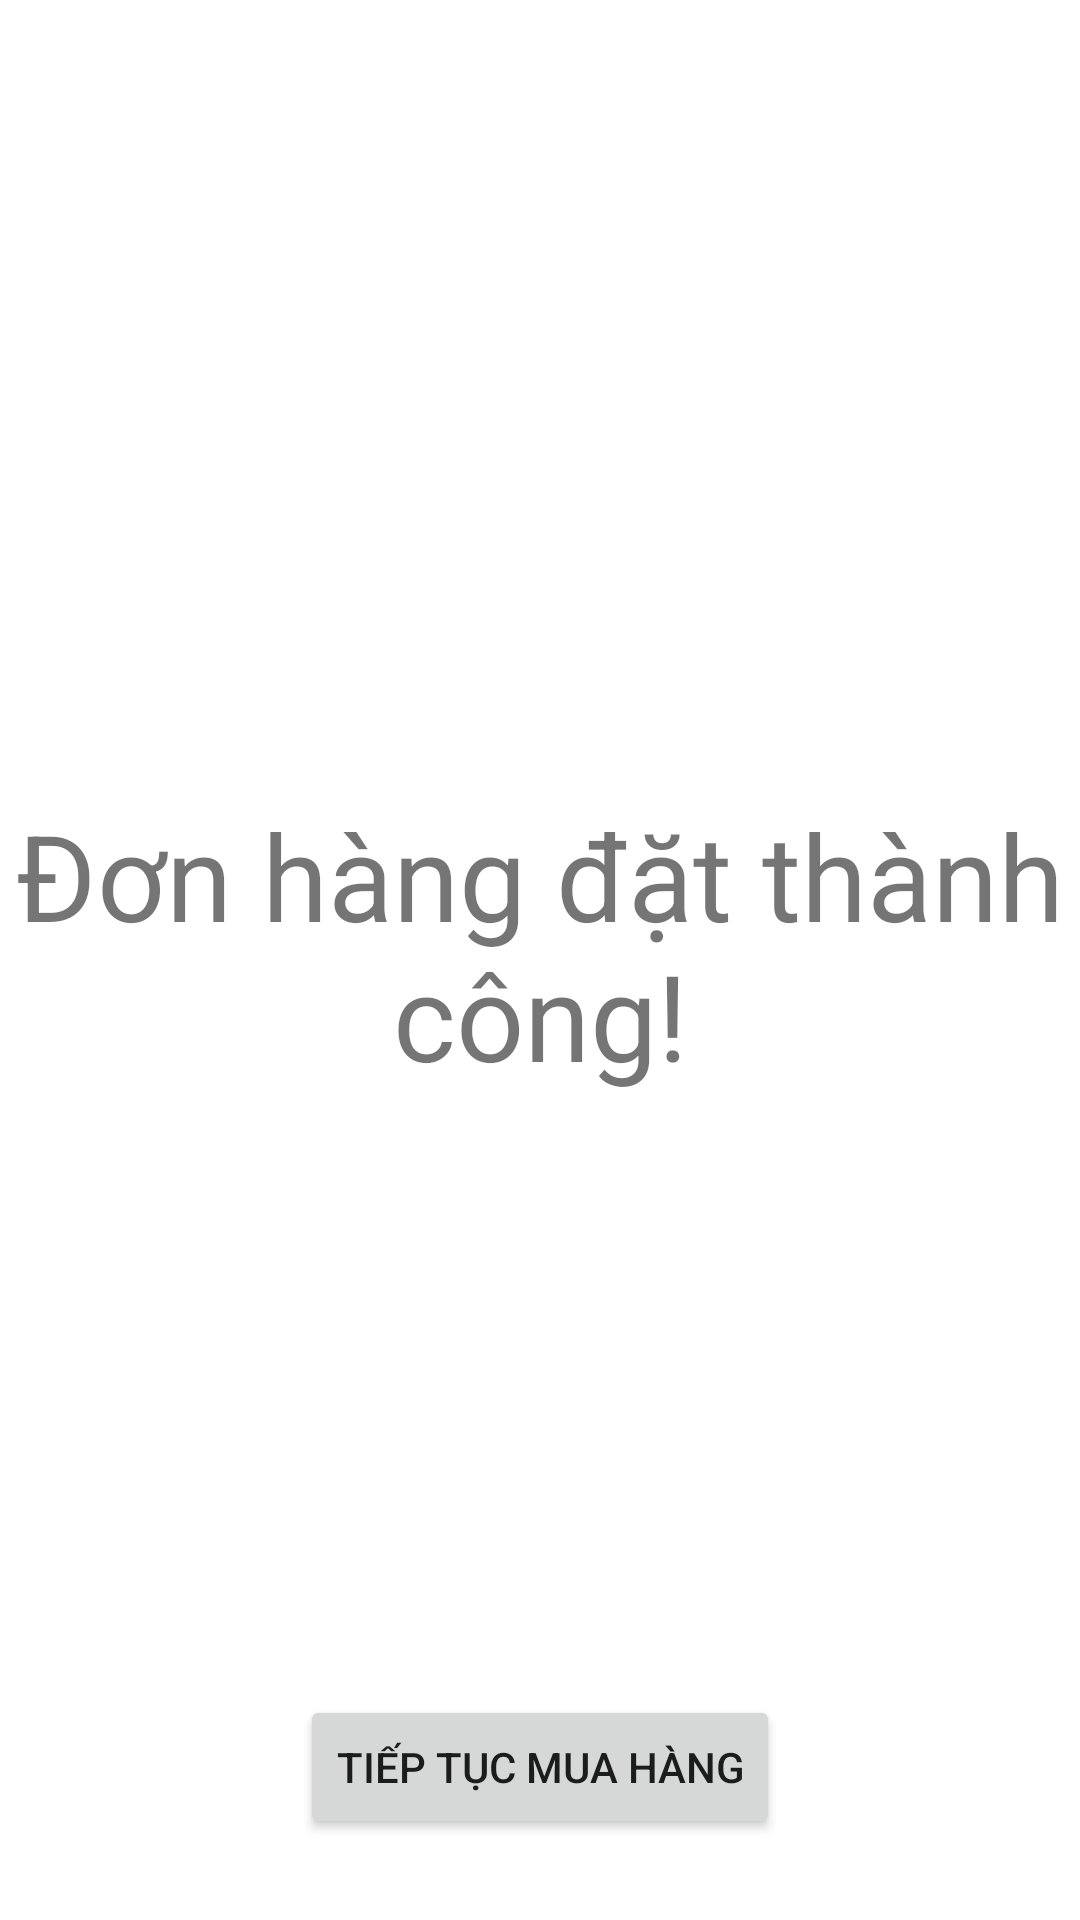

Here is an Android app screen rendered from its layout file. Give the layout XML and the strings, colors and styles it references.
<!-- AndroidManifest.xml: application theme Theme.MyBTL_AppBanDienThoai -->
<!-- res/layout/activity_thanh_cong.xml -->
<?xml version="1.0" encoding="utf-8"?>
<androidx.constraintlayout.widget.ConstraintLayout xmlns:android="http://schemas.android.com/apk/res/android"
    xmlns:app="http://schemas.android.com/apk/res-auto"
    xmlns:tools="http://schemas.android.com/tools"
    android:layout_width="match_parent"
    android:layout_height="match_parent"
    tools:context=".activity.ThanhCongActivity">
    <LinearLayout
        android:layout_width="match_parent"
        android:layout_height="wrap_content"
        android:orientation="vertical"
        tools:ignore="MissingConstraints">
        <ImageView
            android:id="@+id/hinhanh"
            android:src="@drawable/icon_thanh_cong"
            android:layout_marginTop="100dp"
            app:layout_constraintTop_toTopOf="parent"
            android:layout_width="wrap_content"
            android:layout_height="150dp"
            tools:ignore="MissingConstraints" />
        <TextView
            android:id="@+id/text"
            android:textSize="40dp"
            android:layout_marginTop="15dp"
            android:gravity="center"
            android:text="Đơn hàng đặt thành công!"
            app:layout_constraintBottom_toTopOf="@+id/hinhanh"
            android:layout_width="match_parent"
            android:layout_height="match_parent"/>
        <Button
            android:id="@+id/ttmh"
            android:text="Tiếp tục mua hàng"
            android:layout_marginTop="200dp"
            android:layout_gravity="center"
            android:layout_width="wrap_content"
            android:layout_height="wrap_content"/>
    </LinearLayout>

</androidx.constraintlayout.widget.ConstraintLayout>
<!-- resources referenced by this layout -->
<resources>
  <style name="Theme.MyBTL_AppBanDienThoai" parent="Theme.MaterialComponents.DayNight.NoActionBar">
          
          <item name="colorPrimary">@color/purple_500</item>
          <item name="colorPrimaryVariant">@color/purple_700</item>
          <item name="colorOnPrimary">@color/white</item>
          
          <item name="colorSecondary">@color/teal_200</item>
          <item name="colorSecondaryVariant">@color/teal_700</item>
          <item name="colorOnSecondary">@color/black</item>
          
          <item name="android:statusBarColor">?attr/colorPrimaryVariant</item>
          
  
  
      </style>
  <color name="purple_500">#FF6200EE</color>
  <color name="purple_700">#FF3700B3</color>
  <color name="white">#FFFFFFFF</color>
  <color name="teal_200">#FF03DAC5</color>
  <color name="teal_700">#FF018786</color>
  <color name="black">#FF000000</color>
</resources>
